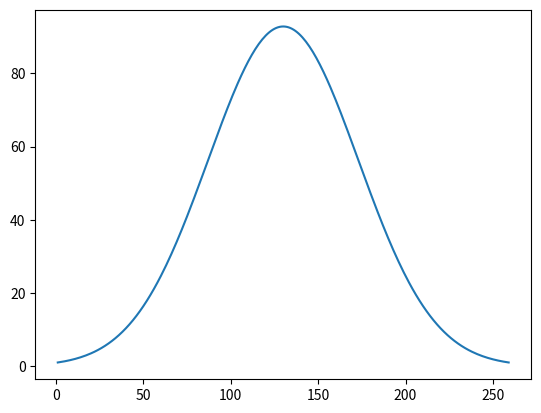

This figure's Python source:
from math import e, sqrt, pi
import matplotlib.pyplot as plt
def gaussian(x, m=130,s=43):
    gauss = 1/(sqrt(2*pi)*s)*e**(-0.5*(float(x-m)/s)**2)
    return gauss
xs = []
ys = []
# percentage = 0
for i in range(1, 260):
    xs.append(i)
    ys.append(gaussian(i)*10000)
    # if i > 100 and i < 160:
        # percentage += gaussian(i)
# print("range 100-160:", percentage)
plt.plot(xs,ys)
plt.show()